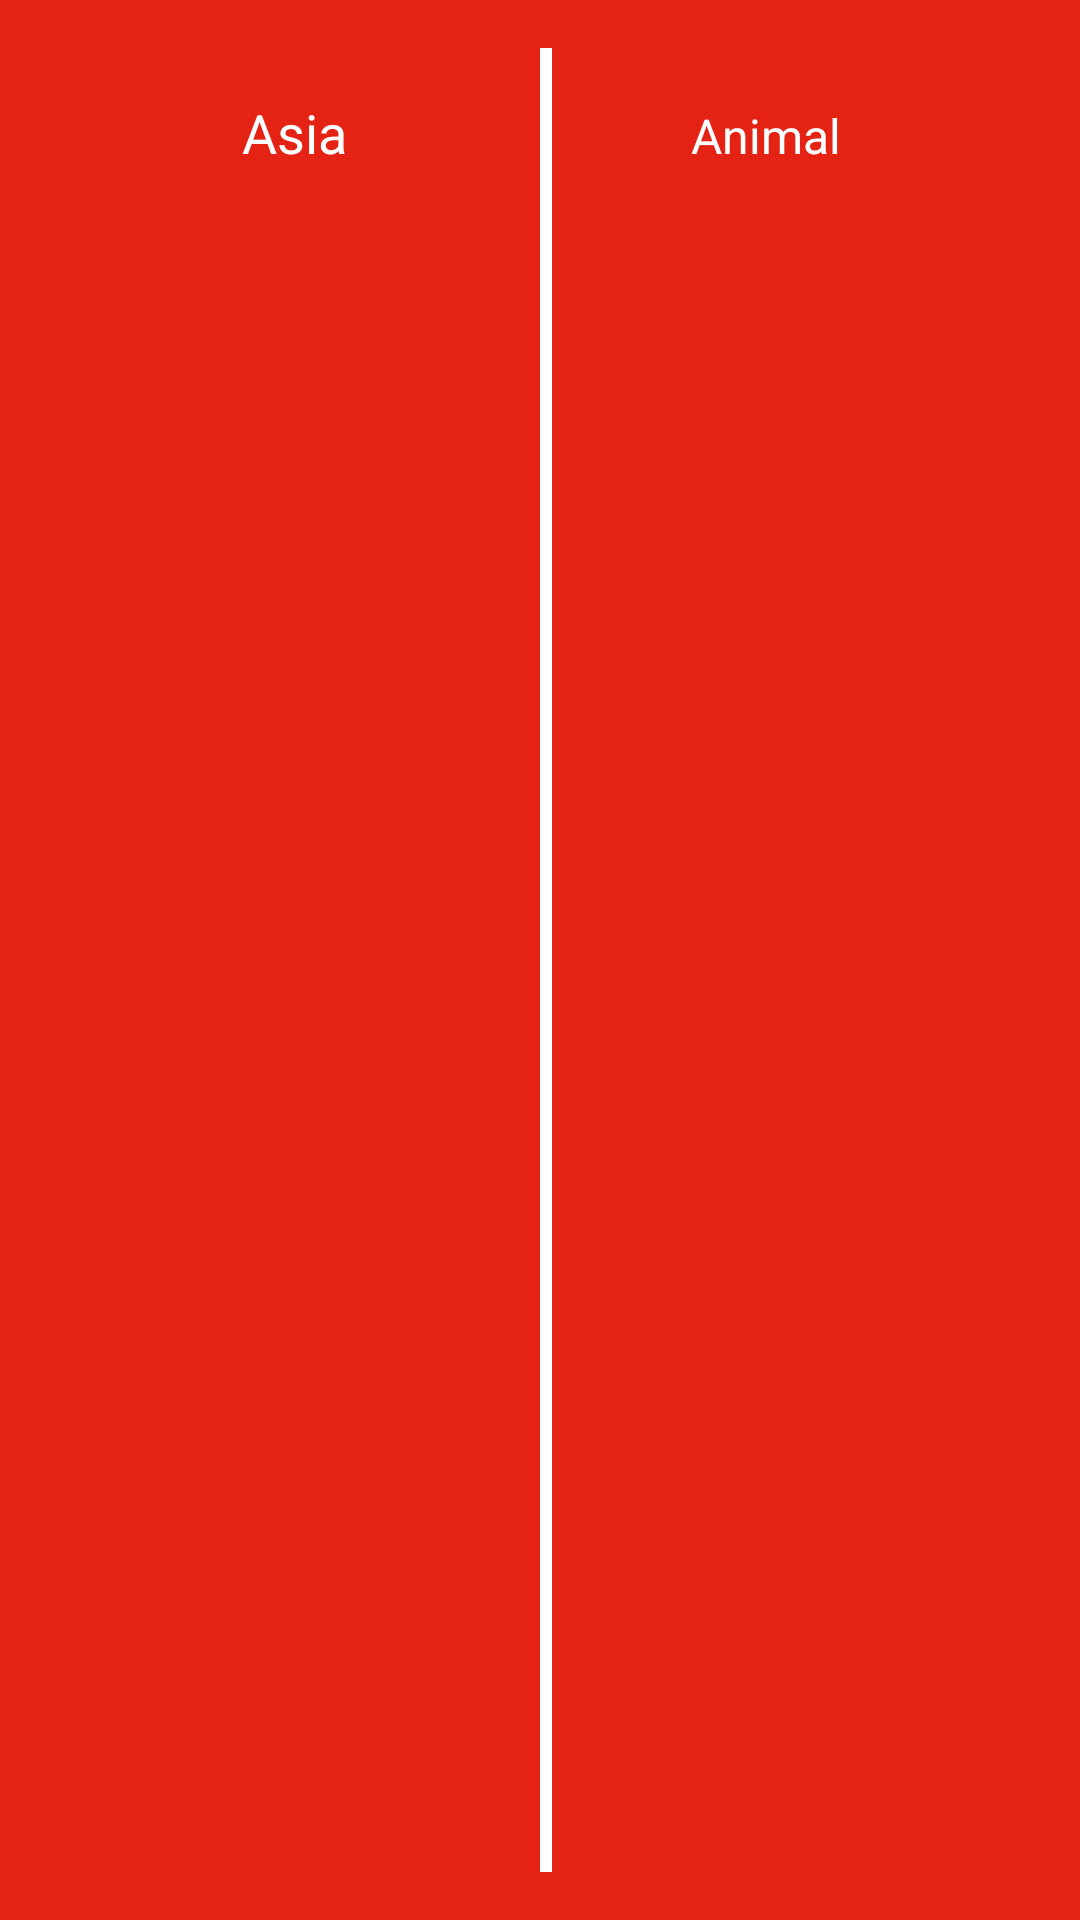

Reconstruct the res/layout file that produces this screen, plus the resources it refers to.
<!-- AndroidManifest.xml: application theme Theme.AnimalContinentApplication -->
<!-- res/layout/asia_item.xml -->
<?xml version="1.0" encoding="utf-8"?>
<LinearLayout xmlns:android="http://schemas.android.com/apk/res/android"
    android:layout_width="match_parent"
    android:layout_height="wrap_content"
    android:orientation="horizontal"
    android:padding="16dp"
    android:layout_margin="25dp"
    android:background="@color/red"
    >

    <TextView
        android:id="@+id/animal_name"
        android:layout_width="164dp"
        android:layout_height="wrap_content"
        android:gravity="center"
        android:padding="16dp"
        android:text="Asia"
        android:textColor="@android:color/white"
        android:textSize="18sp"/>

    <View
        android:id="@+id/line"
        android:layout_width="4dp"
        android:layout_height="match_parent"
        android:background="@android:color/white"
        />

    <TextView
        android:id="@+id/continent_name"
        android:layout_width="143dp"
        android:layout_height="wrap_content"
        android:gravity="center"
        android:text="Animal"
        android:textColor="@color/white"
        android:textSize="16sp"/>

</LinearLayout>
<!-- resources referenced by this layout -->
<resources>
  <color name="red">#E42315</color>
  <color name="white">#FFFFFFFF</color>
  <style name="Theme.AnimalContinentApplication" parent="Theme.MaterialComponents.DayNight.DarkActionBar">
          
          <item name="colorPrimary">@color/purple_500</item>
          <item name="colorPrimaryVariant">@color/purple_700</item>
          <item name="colorOnPrimary">@color/white</item>
          
          <item name="colorSecondary">@color/teal_200</item>
          <item name="colorSecondaryVariant">@color/teal_700</item>
          <item name="colorOnSecondary">@color/black</item>
          
          <item name="android:statusBarColor">?attr/colorPrimaryVariant</item>
          
      </style>
  <color name="purple_500">#FF6200EE</color>
  <color name="purple_700">#FF3700B3</color>
  <color name="teal_200">#FF03DAC5</color>
  <color name="teal_700">#FF018786</color>
  <color name="black">#FF000000</color>
</resources>
